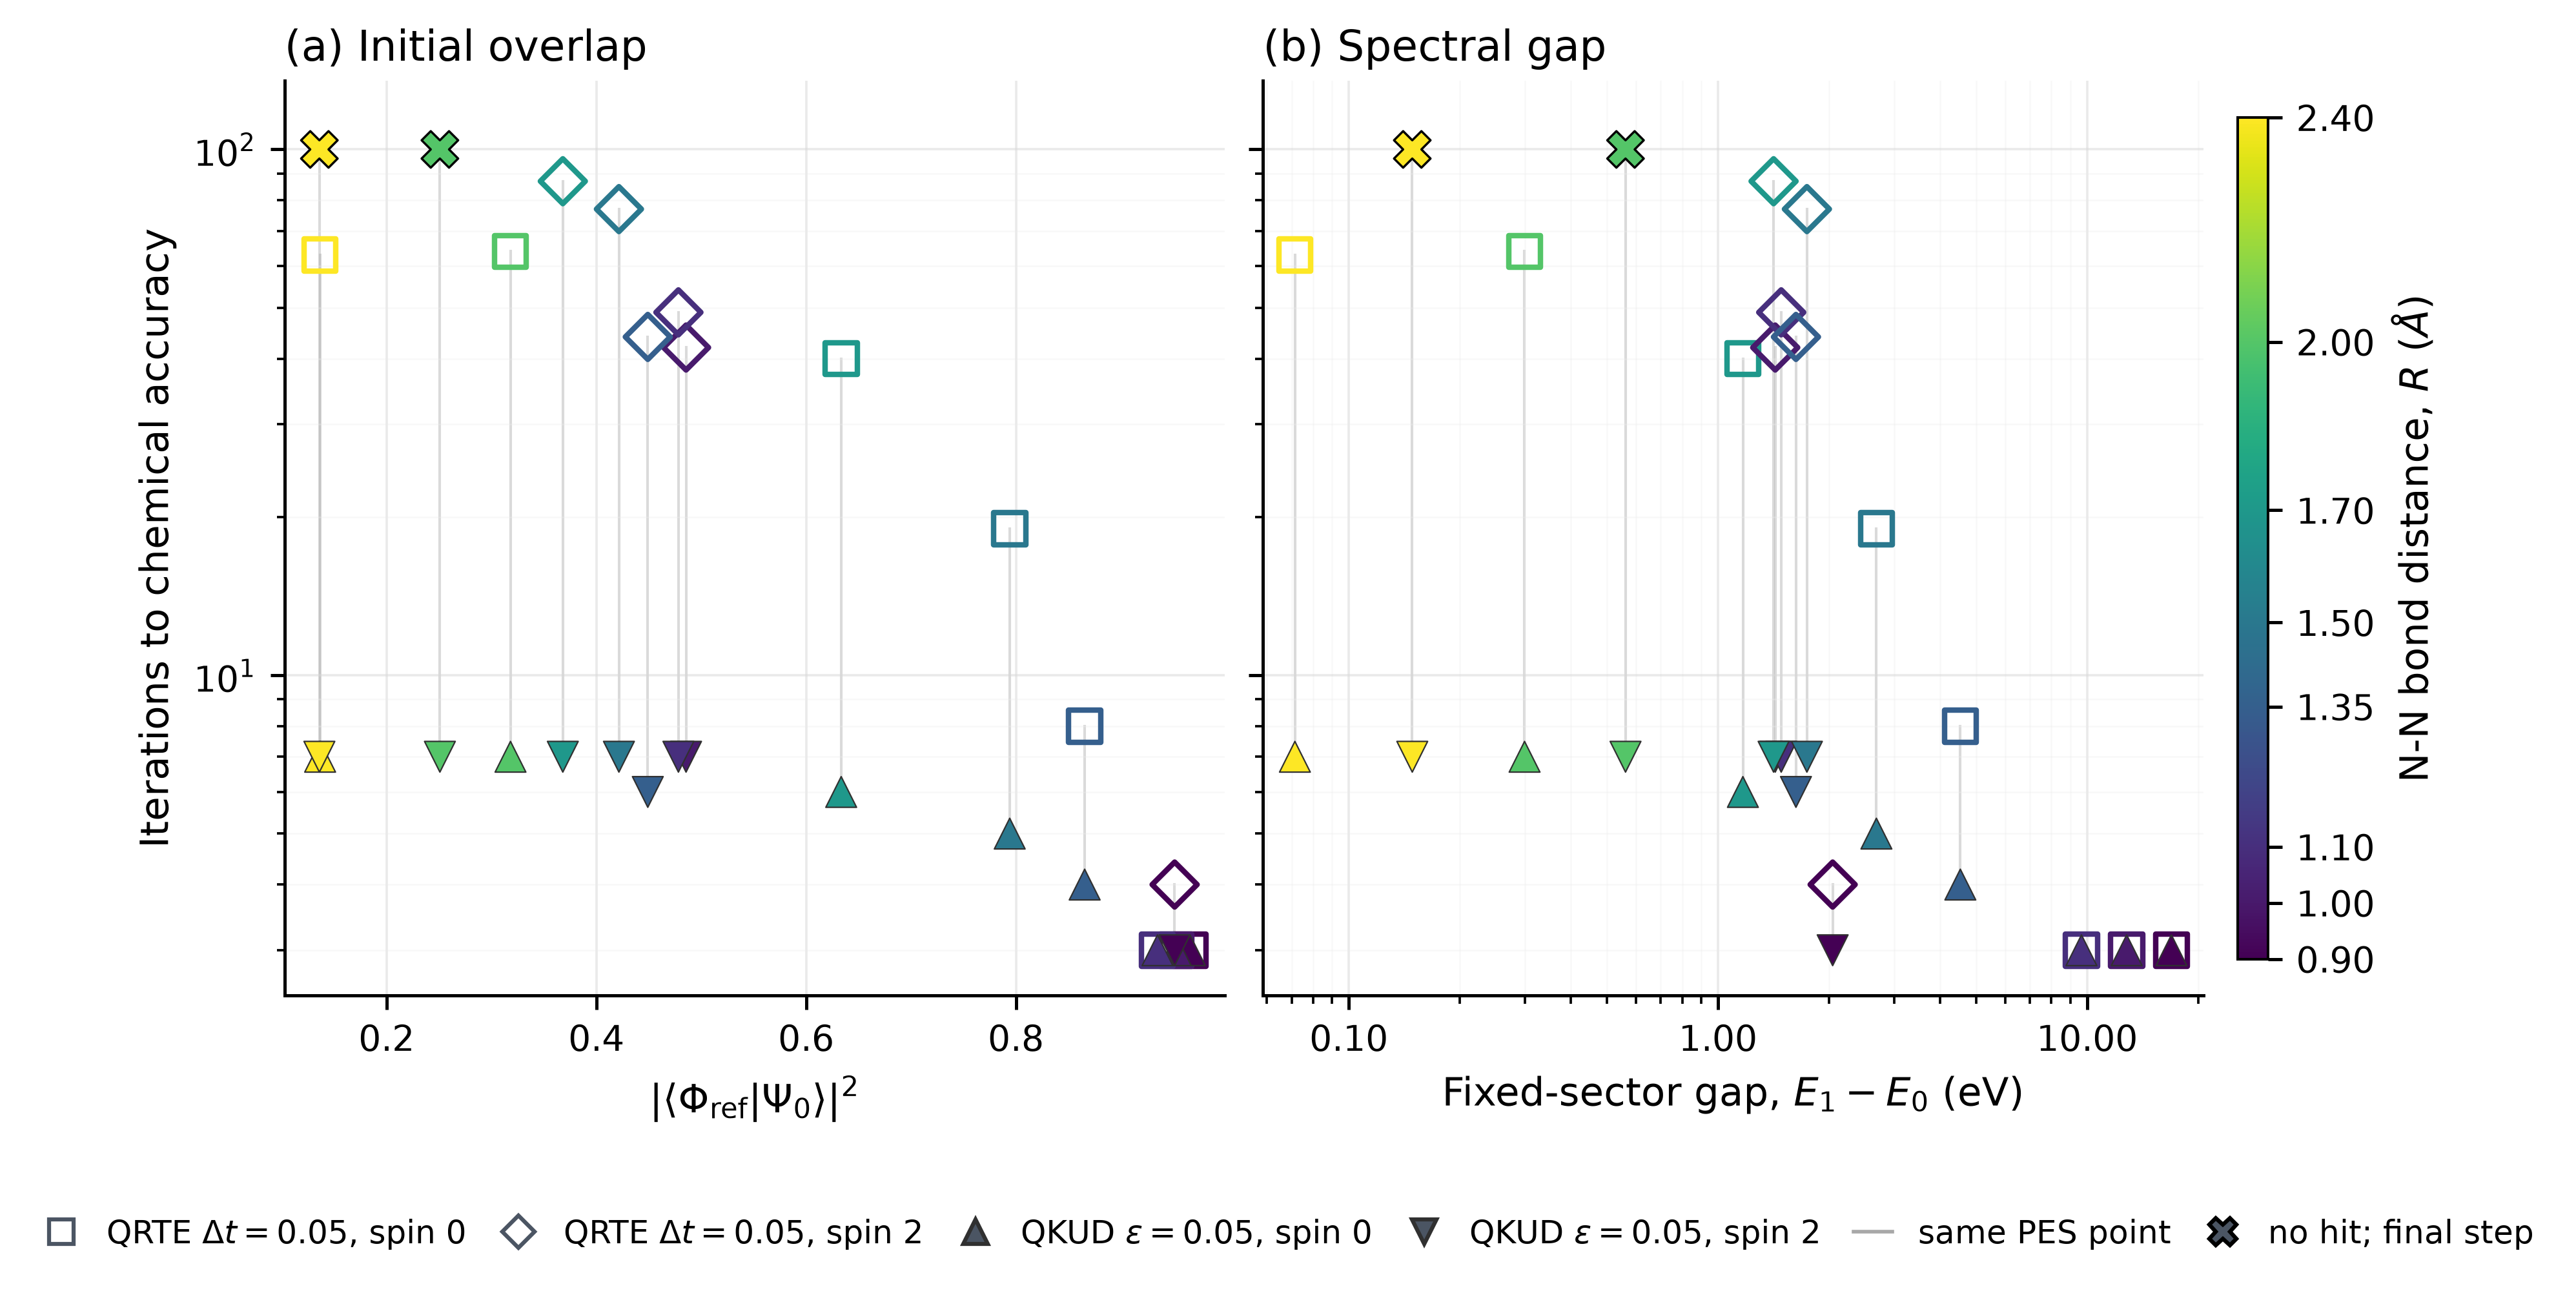

Values plotted in this chart, from the file beside it:
case_id, bond_length_angstrom, spin, method, hit_chemical_accuracy, iteration_to_chemical_accuracy, steps_completed, overlap_weight, negative_log10_overlap, gap_hartree, gap_millihartree, gap_ev, gap_path, summary_path
N2_R0p90_cc_pVTZ_0, 0.9, 0, QKUD eps=0.05, true, 3.0, 3.0, 0.9659, 0.01506, 0.6216, 621.6, 16.91, runs/n2_pes_initial_state_gap/N2_R0p90_c…, runs/n2_pes_qkud_natorb_eps0.05/N2_R0p90…
N2_R0p90_cc_pVTZ_0, 0.9, 0, QRTE dt=0.05, true, 3.0, 3.0, 0.9659, 0.01506, 0.6216, 621.6, 16.91, runs/n2_pes_initial_state_gap/N2_R0p90_c…, runs/n2_pes_qrte_natorb_dt0.05/N2_R0p90_…
N2_R1p00_cc_pVTZ_0, 1.0, 0, QKUD eps=0.05, true, 3.0, 3.0, 0.9525, 0.02115, 0.4703, 470.3, 12.8, runs/n2_pes_initial_state_gap/N2_R1p00_c…, runs/n2_pes_qkud_natorb_eps0.05/N2_R1p00…
N2_R1p00_cc_pVTZ_0, 1.0, 0, QRTE dt=0.05, true, 3.0, 3.0, 0.9525, 0.02115, 0.4703, 470.3, 12.8, runs/n2_pes_initial_state_gap/N2_R1p00_c…, runs/n2_pes_qrte_natorb_dt0.05/N2_R1p00_…
N2_R1p10_cc_pVTZ_0, 1.1, 0, QKUD eps=0.05, true, 3.0, 3.0, 0.935, 0.0292, 0.3547, 354.7, 9.652, runs/n2_pes_initial_state_gap/N2_R1p10_c…, runs/n2_pes_qkud_natorb_eps0.05/N2_R1p10…
N2_R1p10_cc_pVTZ_0, 1.1, 0, QRTE dt=0.05, true, 3.0, 3.0, 0.935, 0.0292, 0.3547, 354.7, 9.652, runs/n2_pes_initial_state_gap/N2_R1p10_c…, runs/n2_pes_qrte_natorb_dt0.05/N2_R1p10_…
N2_R1p35_cc_pVTZ_0, 1.35, 0, QKUD eps=0.05, true, 4.0, 4.0, 0.8655, 0.06272, 0.1666, 166.6, 4.534, runs/n2_pes_initial_state_gap/N2_R1p35_c…, runs/n2_pes_qkud_natorb_eps0.05/N2_R1p35…
N2_R1p35_cc_pVTZ_0, 1.35, 0, QRTE dt=0.05, true, 8.0, 8.0, 0.8655, 0.06272, 0.1666, 166.6, 4.534, runs/n2_pes_initial_state_gap/N2_R1p35_c…, runs/n2_pes_qrte_natorb_dt0.05/N2_R1p35_…
N2_R1p50_cc_pVTZ_0, 1.5, 0, QKUD eps=0.05, true, 5.0, 5.0, 0.7941, 0.1001, 0.09872, 98.72, 2.686, runs/n2_pes_initial_state_gap/N2_R1p50_c…, runs/n2_pes_qkud_natorb_eps0.05/N2_R1p50…
N2_R1p50_cc_pVTZ_0, 1.5, 0, QRTE dt=0.05, true, 19.0, 19.0, 0.7941, 0.1001, 0.09872, 98.72, 2.686, runs/n2_pes_initial_state_gap/N2_R1p50_c…, runs/n2_pes_qrte_natorb_dt0.05/N2_R1p50_…
N2_R1p70_cc_pVTZ_0, 1.7, 0, QKUD eps=0.05, true, 6.0, 6.0, 0.6334, 0.1983, 0.04293, 42.93, 1.168, runs/n2_pes_initial_state_gap/N2_R1p70_c…, runs/n2_pes_qkud_natorb_eps0.05/N2_R1p70…
N2_R1p70_cc_pVTZ_0, 1.7, 0, QRTE dt=0.05, true, 40.0, 40.0, 0.6334, 0.1983, 0.04293, 42.93, 1.168, runs/n2_pes_initial_state_gap/N2_R1p70_c…, runs/n2_pes_qrte_natorb_dt0.05/N2_R1p70_…
N2_R2p00_cc_pVTZ_0, 2.0, 0, QKUD eps=0.05, true, 7.0, 7.0, 0.3181, 0.4974, 0.011, 11, 0.2993, runs/n2_pes_initial_state_gap/N2_R2p00_c…, runs/n2_pes_qkud_natorb_eps0.05/N2_R2p00…
N2_R2p00_cc_pVTZ_0, 2.0, 0, QRTE dt=0.05, true, 64.0, 64.0, 0.3181, 0.4974, 0.011, 11, 0.2993, runs/n2_pes_initial_state_gap/N2_R2p00_c…, runs/n2_pes_qrte_natorb_dt0.05/N2_R2p00_…
N2_R2p40_cc_pVTZ_0, 2.4, 0, QKUD eps=0.05, true, 7.0, 7.0, 0.1366, 0.8645, 0.002626, 2.626, 0.07144, runs/n2_pes_initial_state_gap/N2_R2p40_c…, runs/n2_pes_qkud_natorb_eps0.05/N2_R2p40…
N2_R2p40_cc_pVTZ_0, 2.4, 0, QRTE dt=0.05, true, 63.0, 63.0, 0.1366, 0.8645, 0.002626, 2.626, 0.07144, runs/n2_pes_initial_state_gap/N2_R2p40_c…, runs/n2_pes_qrte_natorb_dt0.05/N2_R2p40_…
N2_R0p90_cc_pVTZ_2, 0.9, 2, QKUD eps=0.05, true, 3.0, 3.0, 0.9513, 0.02167, 0.07514, 75.14, 2.045, runs/n2_pes_initial_state_gap/N2_R0p90_c…, runs/n2_pes_qkud_natorb_eps0.05/N2_R0p90…
N2_R0p90_cc_pVTZ_2, 0.9, 2, QRTE dt=0.05, true, 4.0, 4.0, 0.9513, 0.02167, 0.07514, 75.14, 2.045, runs/n2_pes_initial_state_gap/N2_R0p90_c…, runs/n2_pes_qrte_natorb_dt0.05/N2_R0p90_…
N2_R1p00_cc_pVTZ_2, 1.0, 2, QKUD eps=0.05, true, 7.0, 7.0, 0.4855, 0.3138, 0.05252, 52.52, 1.429, runs/n2_pes_initial_state_gap/N2_R1p00_c…, runs/n2_pes_qkud_natorb_eps0.05/N2_R1p00…
N2_R1p00_cc_pVTZ_2, 1.0, 2, QRTE dt=0.05, true, 42.0, 42.0, 0.4855, 0.3138, 0.05252, 52.52, 1.429, runs/n2_pes_initial_state_gap/N2_R1p00_c…, runs/n2_pes_qrte_natorb_dt0.05/N2_R1p00_…
N2_R1p10_cc_pVTZ_2, 1.1, 2, QKUD eps=0.05, true, 7.0, 7.0, 0.4782, 0.3204, 0.05452, 54.52, 1.484, runs/n2_pes_initial_state_gap/N2_R1p10_c…, runs/n2_pes_qkud_natorb_eps0.05/N2_R1p10…
N2_R1p10_cc_pVTZ_2, 1.1, 2, QRTE dt=0.05, true, 49.0, 49.0, 0.4782, 0.3204, 0.05452, 54.52, 1.484, runs/n2_pes_initial_state_gap/N2_R1p10_c…, runs/n2_pes_qrte_natorb_dt0.05/N2_R1p10_…
N2_R1p35_cc_pVTZ_2, 1.35, 2, QKUD eps=0.05, true, 6.0, 6.0, 0.449, 0.3477, 0.05977, 59.77, 1.626, runs/n2_pes_initial_state_gap/N2_R1p35_c…, runs/n2_pes_qkud_natorb_eps0.05/N2_R1p35…
N2_R1p35_cc_pVTZ_2, 1.35, 2, QRTE dt=0.05, true, 44.0, 44.0, 0.449, 0.3477, 0.05977, 59.77, 1.626, runs/n2_pes_initial_state_gap/N2_R1p35_c…, runs/n2_pes_qrte_natorb_dt0.05/N2_R1p35_…
N2_R1p50_cc_pVTZ_2, 1.5, 2, QKUD eps=0.05, true, 7.0, 7.0, 0.4215, 0.3752, 0.06399, 63.99, 1.741, runs/n2_pes_initial_state_gap/N2_R1p50_c…, runs/n2_pes_qkud_natorb_eps0.05/N2_R1p50…
N2_R1p50_cc_pVTZ_2, 1.5, 2, QRTE dt=0.05, true, 77.0, 77.0, 0.4215, 0.3752, 0.06399, 63.99, 1.741, runs/n2_pes_initial_state_gap/N2_R1p50_c…, runs/n2_pes_qrte_natorb_dt0.05/N2_R1p50_…
N2_R1p70_cc_pVTZ_2, 1.7, 2, QKUD eps=0.05, true, 7.0, 7.0, 0.368, 0.4341, 0.05198, 51.98, 1.415, runs/n2_pes_initial_state_gap/N2_R1p70_c…, runs/n2_pes_qkud_natorb_eps0.05/N2_R1p70…
N2_R1p70_cc_pVTZ_2, 1.7, 2, QRTE dt=0.05, true, 87.0, 87.0, 0.368, 0.4341, 0.05198, 51.98, 1.415, runs/n2_pes_initial_state_gap/N2_R1p70_c…, runs/n2_pes_qrte_natorb_dt0.05/N2_R1p70_…
N2_R2p00_cc_pVTZ_2, 2.0, 2, QKUD eps=0.05, true, 7.0, 7.0, 0.2508, 0.6006, 0.02064, 20.64, 0.5618, runs/n2_pes_initial_state_gap/N2_R2p00_c…, runs/n2_pes_qkud_natorb_eps0.05/N2_R2p00…
N2_R2p00_cc_pVTZ_2, 2.0, 2, QRTE dt=0.05, false, , 100.0, 0.2508, 0.6006, 0.02064, 20.64, 0.5618, runs/n2_pes_initial_state_gap/N2_R2p00_c…, runs/n2_pes_qrte_natorb_dt0.05/N2_R2p00_…
N2_R2p40_cc_pVTZ_2, 2.4, 2, QKUD eps=0.05, true, 7.0, 7.0, 0.1359, 0.8667, 0.005459, 5.459, 0.1486, runs/n2_pes_initial_state_gap/N2_R2p40_c…, runs/n2_pes_qkud_natorb_eps0.05/N2_R2p40…
N2_R2p40_cc_pVTZ_2, 2.4, 2, QRTE dt=0.05, false, , 100.0, 0.1359, 0.8667, 0.005459, 5.459, 0.1486, runs/n2_pes_initial_state_gap/N2_R2p40_c…, runs/n2_pes_qrte_natorb_dt0.05/N2_R2p40_…
